Run: headless pygame with SDL's dummy video driver; simulated clock (each Clock.tick advances the game by its frame time, no real sleeping); random seed 0; keys injected as events and as key.get_pressed() state; no mouse input.
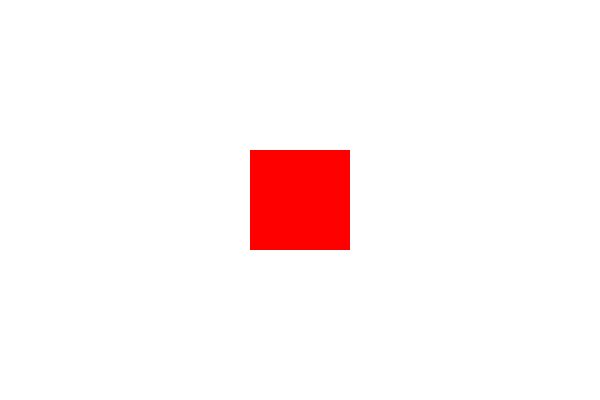
Frame 1 of 4 · flips 1–60 · no input
Frame 2 of 4 · flips 61–180 · tapped SPACE, RETURN · held RIGHT (→), D · screen unchanged from frame 1, image omitted
Frame 3 of 4 · flips 181–300 · held DOWN (↓), S · screen unchanged from frame 2, image omitted
Frame 4 of 4 · flips 301–420 · held LEFT (←), A, UP (↑), W · screen unchanged from frame 3, image omitted

The pygame program that drew these frames:

import pygame
import sys

# Inicializando o Pygame
pygame.init()

# Definindo a tela
screen = pygame.display.set_mode((600, 400))
pygame.display.set_caption('Pausa no Pygame')

# Cores
WHITE = (255, 255, 255)
RED = (255, 0, 0)

# Variáveis de controle
paused = False

# Função para desenhar a tela
def draw_game():
    screen.fill(WHITE)
    pygame.draw.rect(screen, RED, (250, 150, 100, 100))

# Função de pausa
def pause_game():
    font = pygame.font.Font(None, 74)
    text = font.render("PAUSE", True, (0, 0, 0))
    screen.blit(text, (250, 150))

# Loop principal
while True:
    for event in pygame.event.get():
        if event.type == pygame.QUIT:
            pygame.quit()
            sys.exit()
        # Alterna o estado de pausa ao pressionar a tecla 'p'
        if event.type == pygame.KEYDOWN:
            if event.key == pygame.K_p:
                paused = not paused

    if paused:
        pause_game()  # Exibe a tela de pausa
    else:
        draw_game()  # Desenha o jogo normalmente

    pygame.display.flip()  # Atualiza a tela
